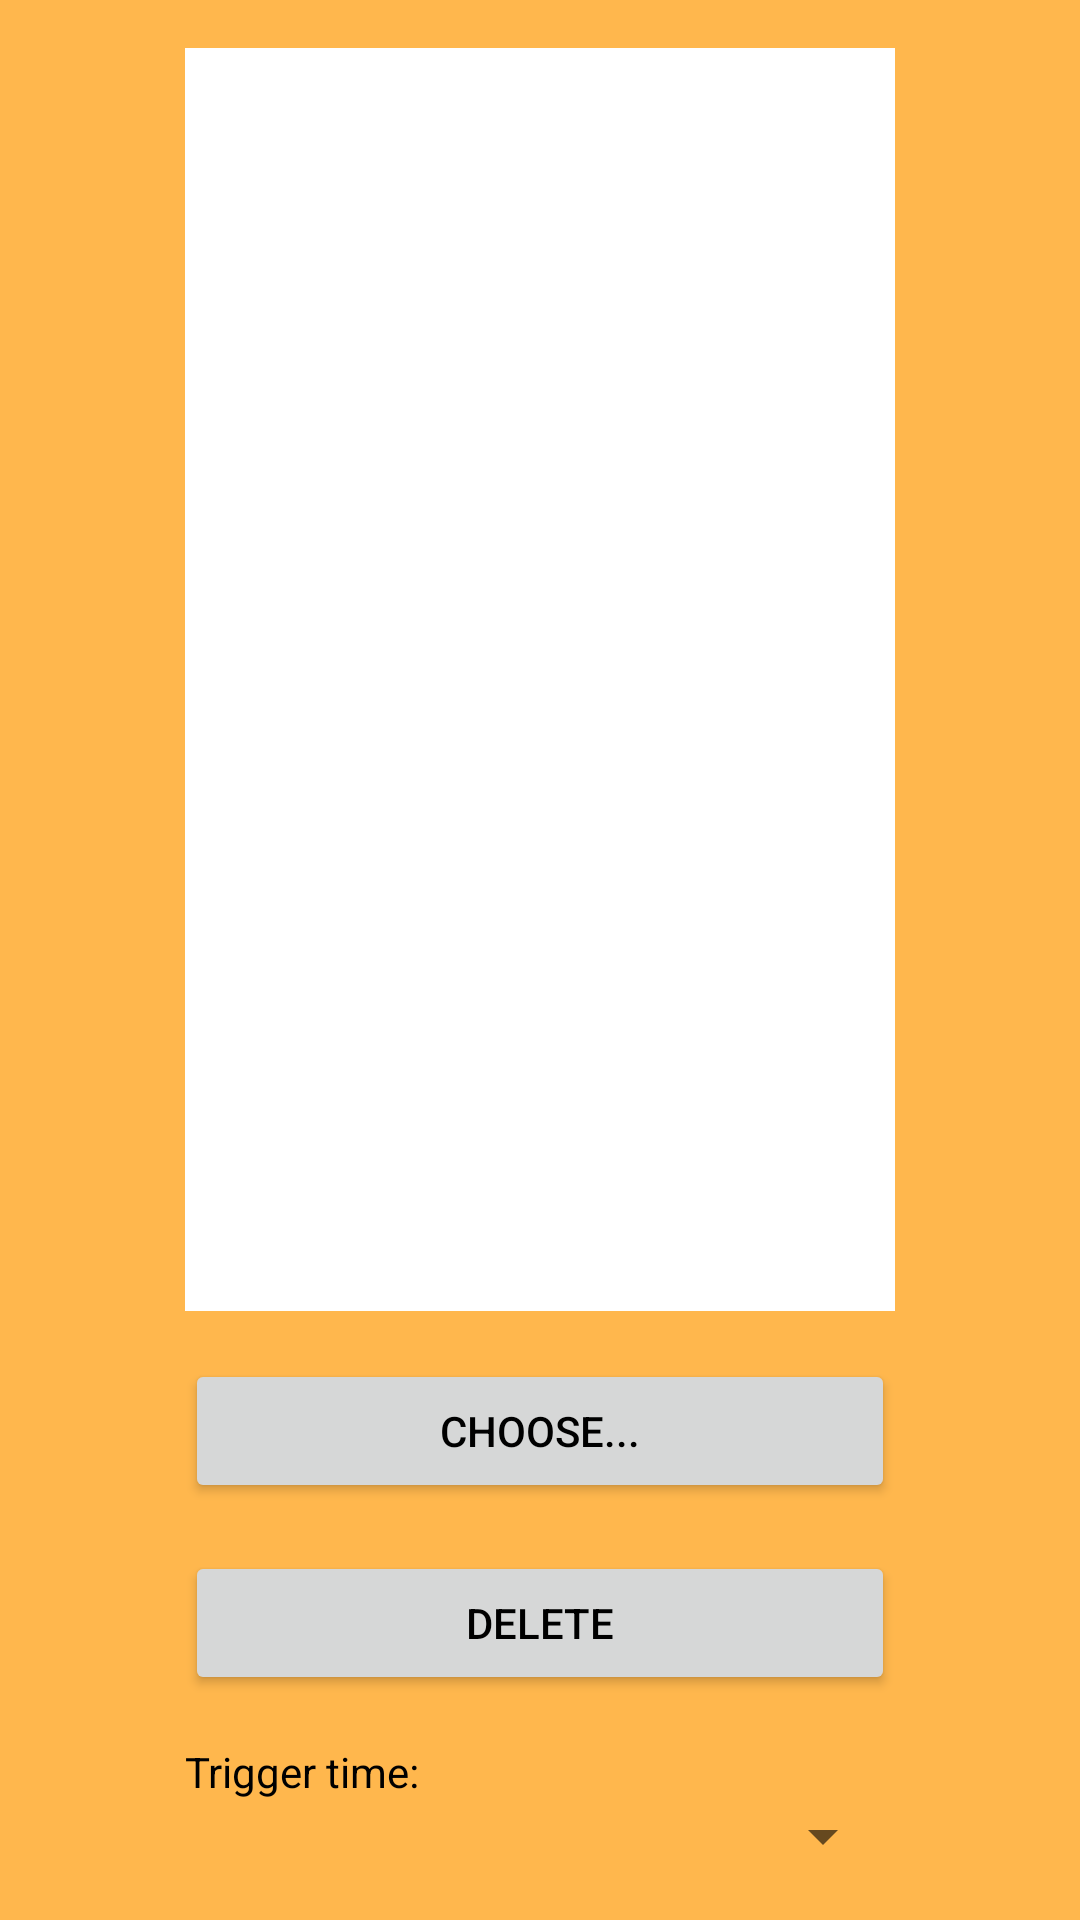

Reconstruct the res/layout file that produces this screen, plus the resources it refers to.
<!-- AndroidManifest.xml: application theme AppTheme -->
<!-- res/layout/paper_view_item.xml -->
<?xml version="1.0" encoding="utf-8"?>
<androidx.constraintlayout.widget.ConstraintLayout
        xmlns:android="http://schemas.android.com/apk/res/android"
        xmlns:app="http://schemas.android.com/apk/res-auto"
        android:layout_width="match_parent"
        android:layout_height="match_parent"
        app:layout_constraintTop_toTopOf="parent"
        app:layout_constraintBottom_toBottomOf="parent">

    <ImageView
            android:id="@+id/wallpaper"
            android:layout_width="0dp"
            android:layout_height="0dp"
            android:background="@color/empty_background"
            android:layout_marginTop="@dimen/standard_margin"
            android:layout_marginBottom="@dimen/standard_margin"
            android:padding="5dp"
            android:scaleType="fitXY"
            app:layout_constraintTop_toTopOf="parent"
            app:layout_constraintBottom_toTopOf="@id/button_choose"
            app:layout_constraintStart_toStartOf="parent"
            app:layout_constraintEnd_toEndOf="parent"
            app:layout_constraintDimensionRatio="W,9:16"/>

    <Button
            android:id="@+id/button_choose"
            android:text="Choose..."
            android:layout_width="0dp"
            android:layout_height="wrap_content"
            android:layout_marginTop="@dimen/standard_margin"
            android:layout_marginBottom="@dimen/standard_margin"
            app:layout_constraintStart_toStartOf="@+id/wallpaper"
            app:layout_constraintEnd_toEndOf="@+id/wallpaper"
            app:layout_constraintBottom_toTopOf="@+id/button_delete"/>

    <Button
            android:id="@+id/button_delete"
            android:text="Delete"
            android:layout_width="0dp"
            android:layout_height="wrap_content"
            android:layout_marginTop="@dimen/standard_margin"
            android:layout_marginBottom="@dimen/standard_margin"
            app:layout_constraintStart_toStartOf="@+id/wallpaper"
            app:layout_constraintEnd_toEndOf="@+id/wallpaper"
            app:layout_constraintBottom_toTopOf="@+id/spinner_time_label"
    android:onClick="onButtonClicked"/>

    <TextView
            android:id="@+id/spinner_time_label"
            android:text="Trigger time:"
            android:layout_width="wrap_content"
            android:layout_height="wrap_content"
            app:layout_constraintStart_toStartOf="@id/spinner_time"
            app:layout_constraintBottom_toTopOf="@id/spinner_time"/>
    <Spinner
            android:id="@+id/spinner_time"
            android:layout_width="0dp"
            android:layout_height="wrap_content"
            android:layout_marginTop="@dimen/standard_margin"
            android:layout_marginBottom="@dimen/standard_margin"
            android:entries="@array/paper_time_option_entries"
            app:layout_constraintBottom_toBottomOf="parent"
            app:layout_constraintStart_toStartOf="@id/wallpaper"
            app:layout_constraintEnd_toEndOf="@id/wallpaper"/>

</androidx.constraintlayout.widget.ConstraintLayout>
<!-- resources referenced by this layout -->
<resources>
  <color name="empty_background">#FFFFFF</color>
  <dimen name="standard_margin">16dp</dimen>
  <style name="AppTheme" parent="Theme.AppCompat.Light.NoActionBar">
          <item name="android:textColor">@color/textColorPrimary</item>
          <item name="colorPrimary">@color/colorPrimary</item>
          <item name="colorPrimaryDark">@color/colorPrimaryDark</item>
          <item name="colorAccent">@color/colorAccent</item>
          <item name="android:windowBackground">@color/colorPrimary</item>
          <item name="android:background">@color/colorPrimary</item>
      </style>
  <color name="textColorPrimary">#000000</color>
  <color name="colorPrimary">#FFB74D</color>
  <color name="colorPrimaryDark">#c88719</color>
  <color name="colorAccent">#00e676</color>
</resources>
